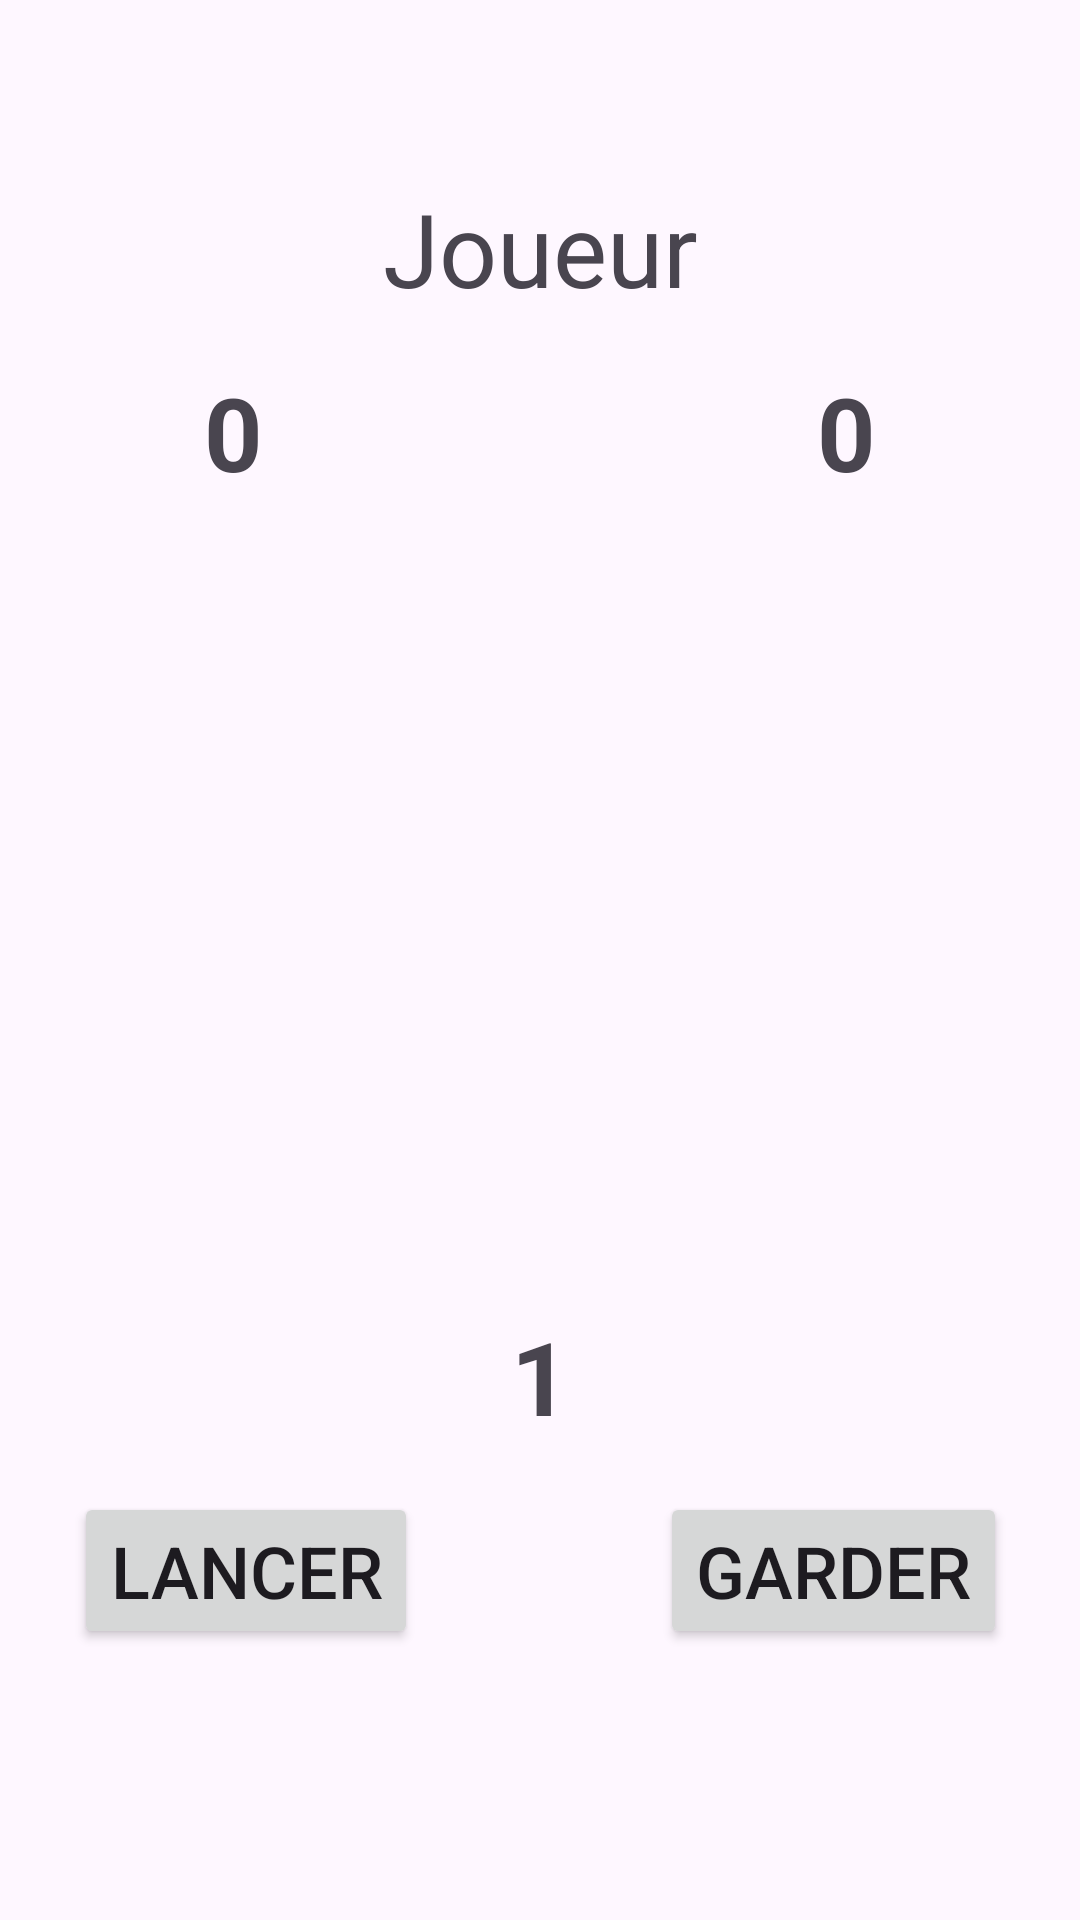

Layout XML and referenced resources for this Android screen:
<!-- AndroidManifest.xml: application theme Theme.AppDeExemple -->
<!-- res/layout/activity_main.xml -->
<?xml version="1.0" encoding="utf-8"?>
<androidx.constraintlayout.widget.ConstraintLayout xmlns:android="http://schemas.android.com/apk/res/android"
    xmlns:app="http://schemas.android.com/apk/res-auto"
    xmlns:tools="http://schemas.android.com/tools"
    android:layout_width="match_parent"
    android:layout_height="match_parent"
    tools:context=".MainActivity">

    <TextView
        android:id="@+id/scoreJ1"
        android:layout_width="wrap_content"
        android:layout_height="wrap_content"
        android:layout_marginTop="16dp"
        android:text="0"
        android:textSize="34sp"
        android:textStyle="bold"
        app:layout_constraintEnd_toEndOf="parent"
        app:layout_constraintHorizontal_bias="0.2"
        app:layout_constraintStart_toStartOf="parent"
        app:layout_constraintTop_toBottomOf="@+id/joueur" />

    <TextView
        android:id="@+id/scoreJ2"
        android:layout_width="wrap_content"
        android:layout_height="wrap_content"
        android:layout_marginTop="16dp"
        android:text="0"
        android:textSize="34sp"
        android:textStyle="bold"
        app:layout_constraintEnd_toEndOf="parent"
        app:layout_constraintHorizontal_bias="0.8"
        app:layout_constraintStart_toStartOf="parent"
        app:layout_constraintTop_toBottomOf="@+id/joueur" />

    <TextView
        android:id="@+id/score"
        android:layout_width="wrap_content"
        android:layout_height="wrap_content"
        android:layout_marginTop="16dp"
        android:text="1"
        android:textSize="34sp"
        android:textStyle="bold"
        app:layout_constraintEnd_toEndOf="parent"
        app:layout_constraintStart_toStartOf="parent"
        app:layout_constraintTop_toBottomOf="@+id/imageView" />

    <Button
        android:id="@+id/button"
        android:layout_width="wrap_content"
        android:layout_height="wrap_content"
        android:layout_marginTop="16dp"
        android:text="@string/lancer"
        android:textSize="24sp"
        app:layout_constraintEnd_toEndOf="parent"
        app:layout_constraintHorizontal_bias="0.1"
        app:layout_constraintStart_toStartOf="parent"
        app:layout_constraintTop_toBottomOf="@+id/score" />

    <Button
        android:id="@+id/buttonGarder"
        android:layout_width="wrap_content"
        android:layout_height="wrap_content"
        android:layout_marginTop="16dp"
        android:text="@string/garder"
        android:textSize="24sp"
        app:layout_constraintEnd_toEndOf="parent"
        app:layout_constraintHorizontal_bias="0.9"
        app:layout_constraintStart_toStartOf="parent"
        app:layout_constraintTop_toBottomOf="@+id/score" />


    <ImageView
        android:id="@+id/imageView"
        android:layout_width="160dp"
        android:layout_height="200dp"
        app:layout_constraintBottom_toBottomOf="parent"
        app:layout_constraintEnd_toEndOf="parent"
        app:layout_constraintStart_toStartOf="parent"
        app:layout_constraintTop_toTopOf="parent"
        app:srcCompat="@drawable/dice_1" />

    <TextView
        android:id="@+id/joueur"
        android:layout_width="wrap_content"
        android:layout_height="wrap_content"
        android:layout_marginTop="60dp"
        android:text="@string/joueur"
        android:textSize="34sp"
        app:layout_constraintEnd_toEndOf="parent"
        app:layout_constraintStart_toStartOf="parent"
        app:layout_constraintTop_toTopOf="parent" />

</androidx.constraintlayout.widget.ConstraintLayout>
<!-- resources referenced by this layout -->
<resources>
  <string name="garder">garder</string>
  <string name="joueur">Joueur</string>
  <string name="lancer">lancer</string>
  <style name="Theme.AppDeExemple" parent="Base.Theme.AppDeExemple" />
  <style name="Base.Theme.AppDeExemple" parent="Theme.Material3.DayNight.NoActionBar">
          
          
      </style>
</resources>
